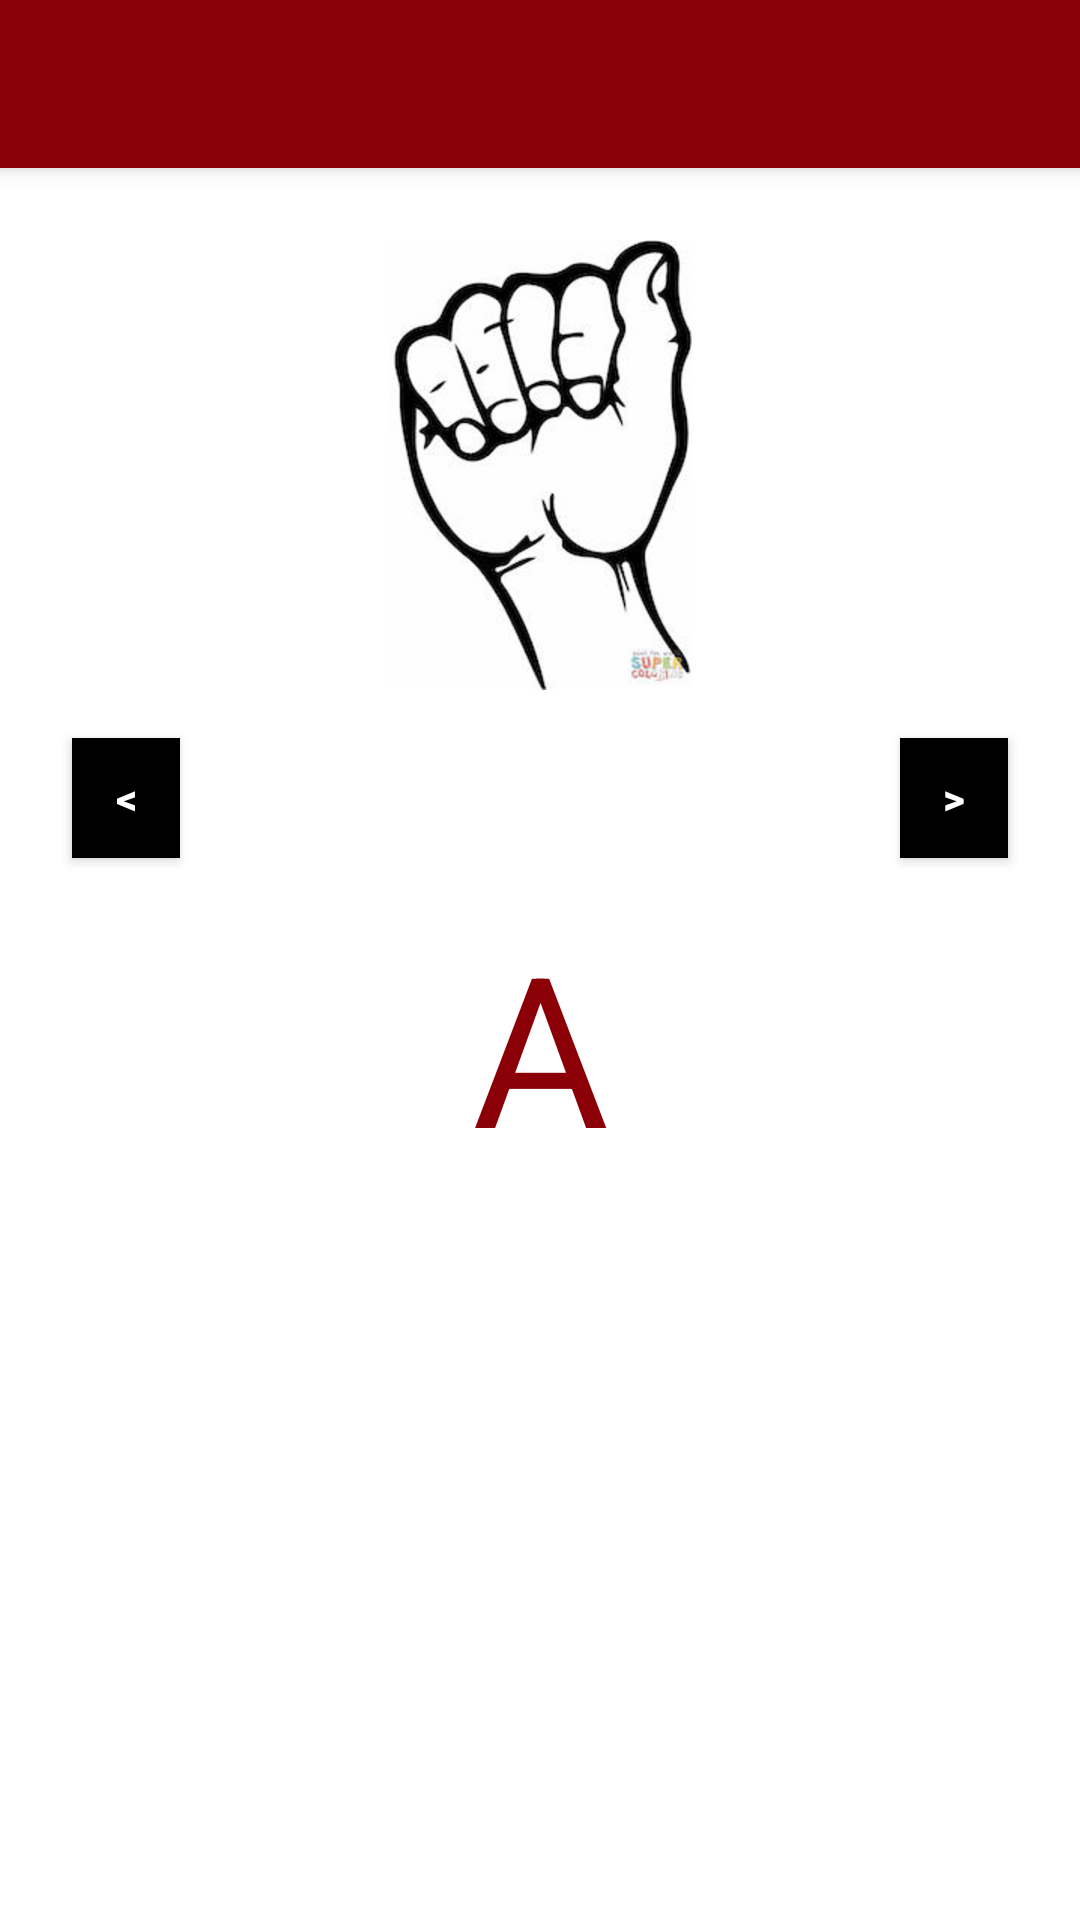

Produce the Android XML layout that renders to this screen, including the resource entries it uses.
<!-- AndroidManifest.xml: application theme AppTheme -->
<!-- res/layout/activity_letters.xml -->
<?xml version="1.0" encoding="utf-8"?>
<android.support.design.widget.CoordinatorLayout xmlns:android="http://schemas.android.com/apk/res/android"
    xmlns:app="http://schemas.android.com/apk/res-auto"
    xmlns:tools="http://schemas.android.com/tools"
    android:layout_width="match_parent"
    android:layout_height="match_parent"
    tools:context=".Letters">

    <android.support.design.widget.AppBarLayout
        android:layout_width="match_parent"
        android:layout_height="wrap_content"
        android:theme="@style/AppTheme.AppBarOverlay">

        <android.support.v7.widget.Toolbar
            android:id="@+id/toolbar"
            android:layout_width="match_parent"
            android:layout_height="?attr/actionBarSize"
            android:background="?attr/colorPrimary"
            app:popupTheme="@style/AppTheme.PopupOverlay" />

    </android.support.design.widget.AppBarLayout>

    <include layout="@layout/content_letters" />


</android.support.design.widget.CoordinatorLayout>
<!-- res/layout/content_letters.xml (included above) -->
<?xml version="1.0" encoding="utf-8"?>
<android.support.constraint.ConstraintLayout xmlns:android="http://schemas.android.com/apk/res/android"
    xmlns:app="http://schemas.android.com/apk/res-auto"
    xmlns:tools="http://schemas.android.com/tools"
    android:layout_width="match_parent"
    android:layout_height="match_parent"
    android:background="@android:color/white"
    app:layout_behavior="@string/appbar_scrolling_view_behavior"
    tools:context=".Letters"
    tools:showIn="@layout/activity_letters">


    <Button
        android:id="@+id/button2"
        android:layout_width="36dp"
        android:layout_height="40dp"
        android:layout_marginBottom="24dp"
        android:layout_marginEnd="24dp"
        android:layout_marginTop="24dp"
        android:background="@color/colorBlack"
        android:onClick="viewNextLetter"
        android:text="@string/right_arrow"
        android:textColor="@color/colorWhite"
        android:textStyle="bold"
        app:layout_constraintBottom_toTopOf="@+id/textView"
        app:layout_constraintEnd_toEndOf="parent"
        app:layout_constraintTop_toBottomOf="@+id/imageView" />

    <ImageView
        android:id="@+id/imageView"
        android:layout_width="wrap_content"
        android:layout_height="wrap_content"
        android:layout_marginEnd="24dp"
        android:layout_marginStart="24dp"
        android:layout_marginTop="24dp"
        android:src="@drawable/letters_a"
        app:layout_constraintEnd_toEndOf="parent"
        app:layout_constraintStart_toStartOf="parent"
        app:layout_constraintTop_toTopOf="parent" />

    <TextView
        android:id="@+id/textView"
        android:layout_width="wrap_content"
        android:layout_height="wrap_content"
        android:layout_marginBottom="24dp"
        android:layout_marginEnd="24dp"
        android:layout_marginStart="24dp"
        android:layout_marginTop="60dp"
        android:text="@string/start_of_letters"
        android:textAlignment="center"
        android:textAllCaps="true"
        android:textColor="@color/colorDRed"
        android:textSize="70sp"
        android:typeface="normal"
        app:layout_constraintBottom_toBottomOf="parent"
        app:layout_constraintEnd_toEndOf="parent"
        app:layout_constraintStart_toStartOf="parent"
        app:layout_constraintTop_toBottomOf="@+id/imageView"
        app:layout_constraintVertical_bias="0.052" />

    <Button
        android:id="@+id/button"
        android:layout_width="36dp"
        android:layout_height="40dp"
        android:layout_marginBottom="24dp"
        android:layout_marginStart="24dp"
        android:layout_marginTop="24dp"
        android:background="@color/colorBlack"
        android:onClick="viewPrevLetter"
        android:text="@string/left_arrow"
        android:textColor="@color/colorWhite"
        android:textStyle="bold"
        app:layout_constraintBottom_toTopOf="@+id/textView"
        app:layout_constraintStart_toStartOf="parent"
        app:layout_constraintTop_toBottomOf="@+id/imageView" />

</android.support.constraint.ConstraintLayout>
<!-- resources referenced by this layout -->
<resources>
  <color name="colorBlack">#000000</color>
  <color name="colorDRed">#8B0007</color>
  <color name="colorWhite">#FFFFFF</color>
  <!-- drawable letters_a: png bitmap (drawable-hdpi, 22852 bytes) -->
  <string name="left_arrow">&lt;</string>
  <string name="right_arrow">&gt;</string>
  <string name="start_of_letters">a</string>
  <style name="AppTheme.AppBarOverlay" parent="ThemeOverlay.AppCompat.Dark.ActionBar" />
  <style name="AppTheme.PopupOverlay" parent="ThemeOverlay.AppCompat.Light" />
  <style name="AppTheme" parent="Theme.AppCompat.Light.DarkActionBar">
          
          <item name="colorPrimary">@color/colorDRed</item>
          <item name="colorPrimaryDark">@color/color_LBrown</item>
          <item name="colorAccent">@color/colorMidnight</item>
      </style>
  <color name="color_LBrown">#FEECC9</color>
  <color name="colorMidnight">#475470</color>
</resources>
